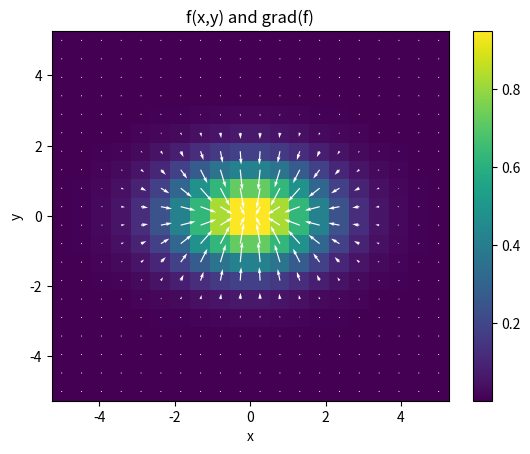
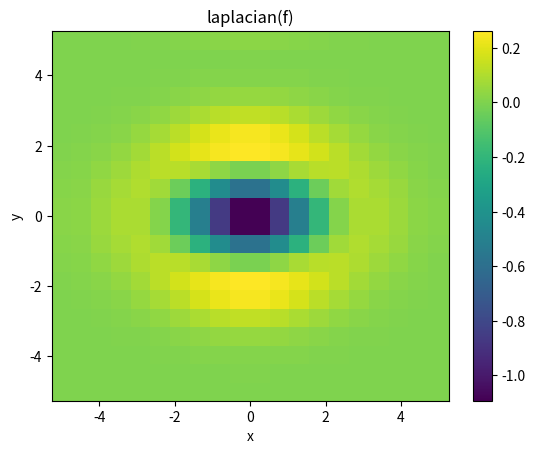
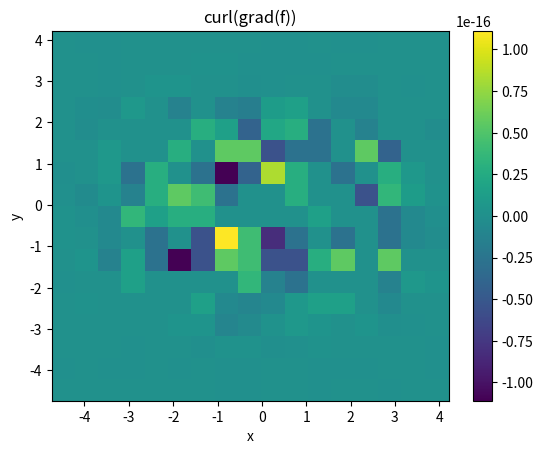

Reproduce these figures in Python, in order.
#!/usr/bin/env python3
# -*- coding: utf-8 -*-
"""
Created on Tue Oct 27 06:47:19 2020

Script to illustrate calculation of partial derivatives using finite differences

@author: zettergm
"""

# Imports
import numpy as np
import matplotlib.pyplot as plt


# Grid and function to be differentiated
lx=20
ly=20
x=np.linspace(-5,5,lx)
y=np.linspace(-5,5,ly)
[X,Y]=np.meshgrid(x,y)
f=np.exp(-X**2/2/2)*np.exp(-Y**2/2/1)
# Possibly compute gradient and laplacian analytically to test...

# Coordinate differences
dx=x[1]-x[0]
dy=y[1]-y[0]


# Compute the gradient of f, centered diffs. with fwd/bwd at edges
gradx=np.zeros((ly,lx))       #note first index is treated as "y"
grady=np.zeros((ly,lx))
gradx[:,0]=(f[:,1]-f[:,0])/dx
for ix in range(1,lx-1):
    gradx[:,ix]=(f[:,ix+1]-f[:,ix-1])/2/dx
gradx[:,lx-1]=(f[:,lx-1]-f[:,lx-2])/dx

grady[0,:]=(f[1,:]-f[0,:])/dy
for iy in range(1,lx-1):
    grady[iy,:]=(f[iy+1,:]-f[iy-1,:])/2/dy
grady[lx-1,:]=(f[ly-1,:]-f[ly-2])/dy


# Compute Laplacian f by taking div(grad(f)), centered diffs + edges as above
divx=np.zeros((ly,lx))
divx[:,0]=(gradx[:,1]-gradx[:,0])/dx
for ix in range(0,lx-1):
    divx[:,ix]=(gradx[:,ix+1]-gradx[:,ix-1])/2/dx
divx[:,lx-1]=(gradx[:,lx-1]-gradx[:,lx-2])/dx

divy=np.zeros((ly,lx))
divy[0,:]=(grady[1,:]-grady[0,:])/dy
for iy in range(0,ly-1):
    divy[iy,:]=(grady[iy+1,:]-grady[iy-1,:])/2/dy
divy[ly-1,:]=(grady[ly-1,:]-grady[iy-2,:])/dy
laplacianf=divx+divy


# Take curl of the gradient (to check that is ~0); only concerned with z-comp
# dvy/dx - dvx/dy is z-comp of curl
curlx=np.zeros((ly,lx))
curlx[:,0]=(grady[:,1]-grady[:,0])/dx
for ix in range(0,lx-1):
    curlx[:,ix]=(grady[:,ix+1]-grady[:,ix-1])/2/dx
curlx[:,lx-1]=(grady[:,lx-1]-grady[:,lx-2])/dx

curly=np.zeros((ly,lx))
curly[0,:]=(gradx[1,:]-gradx[0,:])/dy
for iy in range(0,ly-1):
    curly[iy,:]=(gradx[iy+1,:]-gradx[iy-1,:])/2/dy
curly[ly-1,:]=(gradx[ly-1,:]-gradx[ly-2,:])/dy
curl=curlx-curly


# Plot the function and derivatives
plt.figure(1)
plt.pcolor(X,Y,f)
plt.xlabel("x")
plt.ylabel("y")
plt.title("f(x,y) and grad(f)")
plt.colorbar()
plt.quiver(X,Y,gradx,grady,color="white",scale=10)
plt.show()

plt.figure(2)
plt.pcolor(X,Y,laplacianf)
plt.xlabel("x")
plt.ylabel("y")
plt.title("laplacian(f)")
plt.colorbar()
plt.show()

plt.figure(3)
plt.pcolor(X[1:-2,1:-2],Y[1:-2,1:-2],curl[1:-2,1:-2])
plt.xlabel("x")
plt.ylabel("y")
plt.title("curl(grad(f))")
plt.colorbar()
plt.show()
